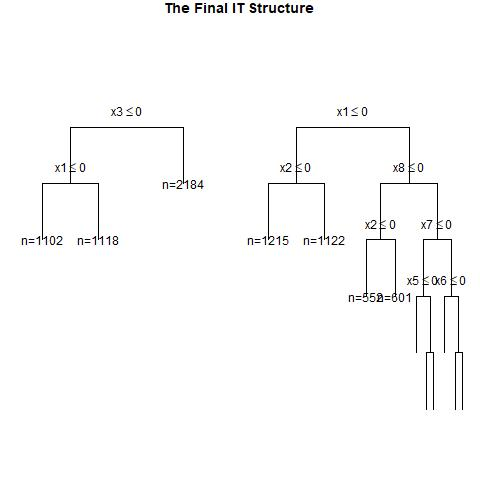

Data behind this chart, as committed beside it:
, x1, x2, x3, x4, x5, x6, x7, x8, x9, x10, x11, x12, x13, x14, x15, x16, x17, x18, x19, x20, w, y, CATE
1, 0, 1, 0, 0, 1, 1, 1, 0, 0, 0, 0, 0, 1, 0, 1, 1, 1, 1, 1, 0, 1, 1, 0.0297
2, 0, 0, 0, 1, 0, 0, 1, 1, 1, 0, 0, 0, 1, 0, 1, 0, 0, 0, 0, 0, 0, 0, 0.2381
3, 1, 1, 1, 0, 0, 0, 0, 0, 1, 1, 0, 0, 1, 1, 1, 0, 1, 1, 1, 0, 1, 0, 0.3239
4, 1, 1, 0, 0, 0, 1, 0, 0, 0, 0, 1, 0, 0, 0, 0, 0, 0, 0, 0, 1, 1, 1, 0.2255
5, 0, 0, 0, 0, 0, 1, 0, 0, 0, 1, 0, 1, 1, 1, 1, 1, 1, 1, 0, 0, 0, 0, 0.0297
6, 0, 1, 1, 0, 0, 1, 1, 1, 0, 0, 1, 0, 0, 1, 1, 0, 0, 1, 0, 1, 1, 1, 0.3239
7, 1, 1, 0, 0, 0, 0, 1, 1, 0, 1, 0, 0, 1, 0, 1, 1, 1, 0, 0, 1, 1, 1, 0.2255
8, 0, 1, 1, 1, 0, 0, 1, 1, 1, 1, 1, 0, 1, 0, 1, 0, 0, 1, 1, 1, 1, 1, 0.3675
9, 1, 1, 0, 0, 1, 0, 0, 0, 1, 1, 0, 0, 1, 1, 0, 0, 1, 1, 1, 1, 0, 0, 0.2255
10, 0, 1, 0, 0, 0, 0, 0, 1, 1, 1, 1, 1, 0, 1, 1, 0, 1, 1, 1, 0, 0, 0, 0.0297
11, 1, 0, 0, 1, 1, 0, 1, 0, 0, 1, 0, 1, 1, 0, 1, 1, 0, 0, 1, 0, 0, 0, 0.4124
12, 0, 0, 0, 1, 0, 0, 1, 0, 1, 1, 1, 0, 0, 0, 0, 1, 0, 1, 0, 1, 0, 0, 0.2381
13, 1, 1, 1, 0, 1, 0, 0, 1, 1, 1, 0, 0, 0, 1, 0, 1, 0, 0, 1, 1, 0, 0, 0.3239
14, 1, 0, 1, 1, 1, 1, 0, 1, 0, 1, 1, 1, 0, 0, 1, 0, 1, 0, 1, 1, 0, 1, 0.1948
15, 0, 0, 0, 1, 0, 1, 1, 1, 1, 1, 1, 0, 0, 1, 0, 0, 0, 1, 1, 0, 0, 0, 0.2381
16, 1, 0, 0, 1, 1, 0, 1, 0, 0, 0, 1, 1, 1, 1, 0, 0, 0, 0, 1, 0, 1, 0, 0.4124
17, 0, 0, 1, 0, 0, 1, 0, 1, 0, 1, 1, 1, 0, 1, 1, 1, 0, 1, 0, 1, 1, 1, 0.3239
18, 0, 1, 0, 1, 0, 1, 0, 1, 0, 1, 0, 0, 0, 1, 0, 0, 1, 1, 1, 1, 1, 0, 0.3675
19, 1, 1, 1, 1, 1, 1, 0, 1, 0, 0, 0, 0, 1, 1, 0, 0, 1, 1, 1, 1, 1, 1, 0.1948
20, 1, 0, 0, 1, 0, 1, 0, 1, 0, 1, 1, 0, 1, 1, 1, 1, 1, 0, 0, 1, 1, 1, 0.5919
21, 1, 0, 1, 1, 1, 1, 0, 0, 0, 1, 0, 1, 0, 0, 0, 1, 1, 0, 0, 0, 0, 0, 0.4124
22, 1, 1, 1, 1, 0, 1, 0, 0, 0, 1, 1, 0, 1, 0, 0, 1, 0, 0, 0, 0, 1, 1, 0.6073
23, 1, 0, 0, 1, 1, 1, 1, 1, 1, 1, 0, 0, 0, 1, 1, 0, 0, 1, 0, 0, 1, 1, 0.04545
24, 1, 1, 0, 0, 0, 1, 1, 0, 0, 1, 1, 1, 1, 0, 0, 1, 1, 1, 1, 0, 1, 1, 0.2255
25, 0, 1, 0, 1, 0, 0, 1, 1, 0, 1, 0, 1, 1, 0, 0, 1, 1, 0, 1, 1, 1, 1, 0.3675
26, 1, 0, 0, 1, 0, 1, 0, 1, 0, 1, 1, 1, 1, 1, 0, 0, 1, 0, 0, 0, 0, 0, 0.5919
27, 0, 0, 1, 0, 1, 0, 1, 1, 1, 0, 0, 0, 1, 0, 0, 1, 0, 0, 0, 0, 1, 1, 0.3239
28, 0, 1, 0, 0, 1, 0, 1, 1, 1, 1, 0, 0, 0, 1, 0, 0, 0, 0, 0, 0, 0, 0, 0.0297
29, 1, 1, 0, 0, 1, 1, 0, 0, 0, 1, 0, 1, 1, 1, 0, 0, 1, 0, 0, 0, 1, 1, 0.2255
30, 1, 0, 0, 0, 1, 1, 1, 0, 0, 1, 1, 1, 1, 0, 0, 0, 0, 1, 1, 0, 0, 1, 0.2255
31, 1, 1, 0, 0, 1, 1, 0, 0, 1, 0, 1, 1, 1, 1, 1, 1, 1, 0, 0, 0, 1, 0, 0.2255
32, 1, 0, 0, 0, 1, 0, 1, 1, 0, 1, 1, 1, 0, 1, 1, 0, 0, 0, 1, 0, 1, 1, 0.2255
33, 0, 1, 0, 0, 0, 1, 1, 0, 1, 0, 0, 0, 1, 1, 1, 0, 1, 1, 0, 1, 1, 0, 0.0297
34, 0, 1, 0, 1, 1, 0, 1, 0, 1, 1, 0, 1, 1, 1, 0, 1, 1, 1, 0, 0, 0, 0, 0.3675
35, 1, 0, 0, 1, 1, 0, 0, 0, 1, 1, 1, 0, 0, 1, 1, 1, 0, 1, 0, 1, 0, 0, 0.4124
36, 1, 1, 0, 1, 0, 0, 1, 1, 0, 0, 0, 0, 1, 0, 0, 0, 0, 1, 1, 1, 0, 0, 0.3213
37, 0, 0, 0, 0, 0, 0, 0, 1, 1, 1, 1, 1, 1, 0, 1, 0, 0, 0, 1, 1, 1, 0, 0.0297
38, 0, 0, 0, 0, 0, 0, 1, 0, 1, 0, 0, 1, 0, 1, 1, 0, 0, 1, 0, 0, 1, 0, 0.0297
39, 1, 0, 1, 1, 1, 0, 0, 0, 1, 0, 0, 1, 0, 1, 0, 1, 1, 1, 1, 1, 1, 0, 0.4124
40, 1, 1, 1, 0, 0, 1, 0, 0, 0, 0, 1, 1, 1, 0, 0, 0, 1, 1, 0, 1, 1, 1, 0.3239
41, 1, 0, 1, 1, 1, 0, 0, 0, 0, 0, 1, 0, 1, 0, 1, 0, 0, 0, 0, 1, 0, 0, 0.4124
42, 1, 1, 0, 1, 0, 0, 1, 0, 0, 0, 0, 1, 1, 1, 0, 0, 1, 1, 0, 0, 0, 0, 0.6073
43, 0, 1, 0, 0, 1, 0, 1, 0, 0, 1, 0, 1, 0, 1, 0, 0, 0, 1, 0, 1, 0, 0, 0.0297
44, 0, 0, 0, 0, 0, 0, 0, 1, 0, 1, 1, 1, 1, 1, 0, 0, 0, 1, 1, 1, 1, 0, 0.0297
45, 1, 1, 1, 0, 1, 0, 1, 1, 0, 0, 0, 0, 0, 1, 1, 0, 1, 0, 0, 0, 1, 1, 0.3239
46, 0, 1, 1, 0, 1, 1, 0, 0, 0, 1, 0, 1, 0, 1, 1, 0, 1, 1, 1, 0, 0, 1, 0.3239
47, 0, 1, 0, 0, 0, 1, 1, 0, 0, 0, 1, 0, 0, 1, 0, 1, 1, 1, 0, 0, 1, 1, 0.0297
48, 0, 1, 0, 1, 1, 0, 1, 1, 1, 1, 0, 0, 0, 1, 0, 1, 1, 1, 0, 1, 0, 1, 0.3675
49, 0, 1, 1, 0, 0, 0, 1, 1, 1, 0, 0, 1, 0, 1, 1, 1, 0, 1, 0, 1, 1, 1, 0.3239
50, 1, 1, 0, 1, 1, 1, 0, 1, 1, 0, 1, 0, 0, 1, 1, 0, 0, 0, 0, 1, 1, 1, 0.1948
51, 0, 0, 1, 0, 1, 0, 1, 1, 1, 0, 1, 1, 1, 1, 0, 1, 1, 0, 1, 0, 0, 0, 0.3239
52, 1, 1, 1, 0, 1, 0, 1, 0, 0, 0, 1, 0, 0, 1, 0, 0, 0, 0, 1, 0, 0, 1, 0.3239
53, 1, 0, 0, 1, 0, 0, 0, 0, 1, 1, 0, 1, 0, 0, 1, 0, 1, 1, 0, 0, 0, 0, 0.4124
54, 0, 0, 1, 1, 1, 0, 0, 0, 1, 1, 1, 0, 1, 1, 0, 0, 1, 0, 0, 0, 1, 1, 0.2381
55, 0, 0, 0, 0, 0, 0, 0, 1, 0, 0, 1, 1, 1, 1, 1, 1, 1, 0, 0, 0, 0, 0, 0.0297
56, 0, 0, 0, 0, 0, 1, 1, 1, 1, 1, 1, 1, 0, 1, 1, 0, 1, 1, 0, 1, 1, 0, 0.0297
57, 0, 1, 0, 1, 1, 1, 0, 1, 1, 0, 1, 1, 1, 0, 1, 0, 0, 0, 1, 1, 0, 1, 0.3675
58, 1, 1, 0, 0, 0, 0, 1, 1, 1, 1, 1, 0, 1, 0, 1, 0, 1, 0, 0, 1, 0, 0, 0.2255
59, 1, 0, 0, 1, 0, 1, 0, 1, 1, 0, 1, 1, 1, 0, 0, 0, 1, 0, 1, 0, 0, 0, 0.5919
60, 1, 0, 1, 0, 1, 0, 1, 1, 1, 0, 0, 0, 0, 0, 1, 1, 0, 0, 1, 1, 0, 1, 0.3239
... 940 more rows
